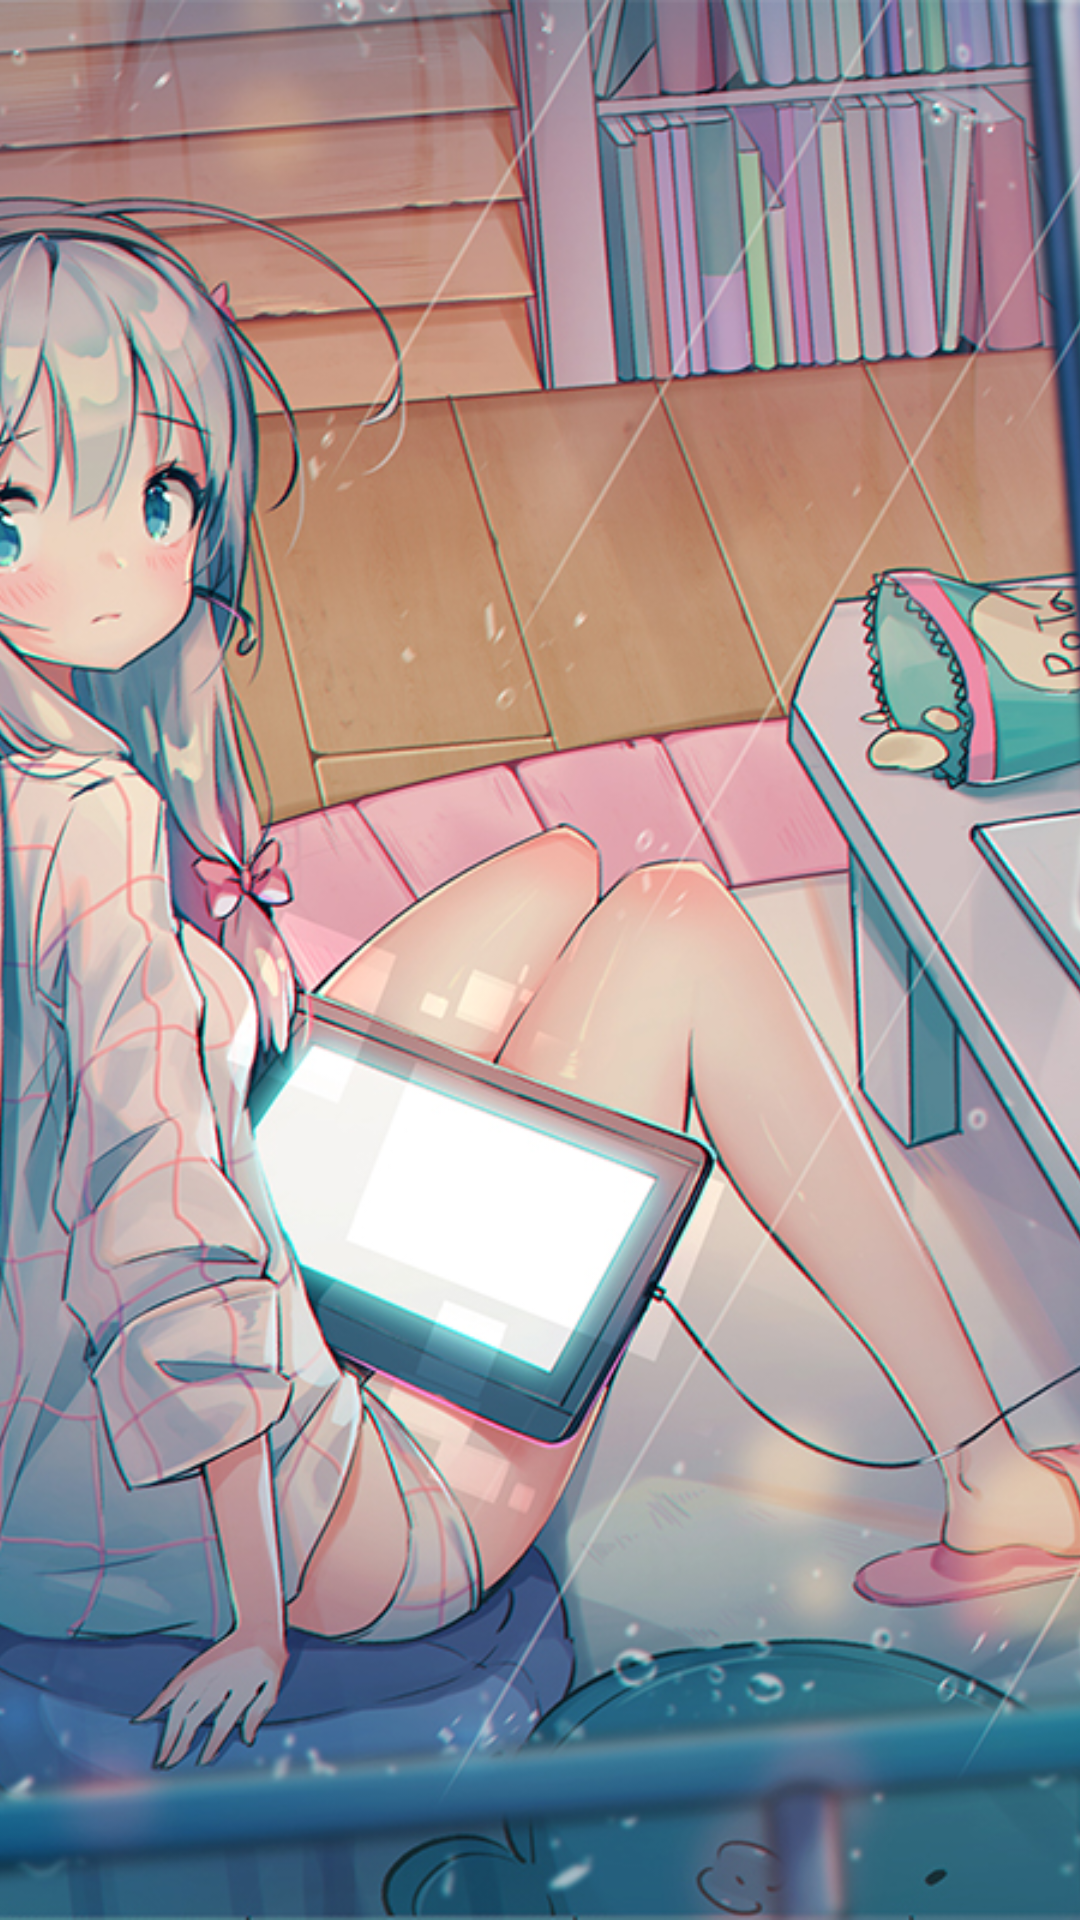

Layout XML and referenced resources for this Android screen:
<!-- AndroidManifest.xml: application theme AppTheme -->
<!-- res/layout/nav_header_main.xml -->
<?xml version="1.0" encoding="utf-8"?>
<LinearLayout xmlns:android="http://schemas.android.com/apk/res/android"
    xmlns:app="http://schemas.android.com/apk/res-auto"
    android:id="@+id/nav_header_linear_layout"
    android:layout_width="match_parent"
    android:layout_height="@dimen/nav_header_height"
    android:background="@drawable/side_nav_bar"
    android:gravity="bottom"
    android:orientation="vertical"
    android:theme="@style/ThemeOverlay.AppCompat.Dark">

    <ImageView
        android:id="@+id/imageView"
        android:layout_width="wrap_content"
        android:layout_height="wrap_content"
        android:scaleType="centerCrop"
        app:srcCompat="@drawable/ic_menu_image"
        android:contentDescription="TODO" />


</LinearLayout>
<!-- resources referenced by this layout -->
<resources>
  <!-- drawable ic_menu_image: jpg bitmap (drawable, 835883 bytes) -->
  <style name="AppTheme" parent="Theme.AppCompat.Light.NoActionBar">
          
          <item name="colorPrimary">@color/colorPrimary</item>
          <item name="colorPrimaryDark">@color/colorPrimaryDark</item>
          <item name="colorAccent">@color/colorAccent</item>
      </style>
  <!-- not gathered from this repository: default colours our renderer supplied (Android Studio template values) -->
  <color name="colorPrimary">#FF6200EE</color>
  <color name="colorPrimaryDark">#FF3700B3</color>
  <color name="colorAccent">#FF03DAC5</color>
</resources>
